Run: headless pygame with SDL's dummy video driver; simulated clock (each Clock.tick advances the game by its frame time, no real sleeping); random seed 0; keys injected as events and as key.get_pressed() state; no mouse input.
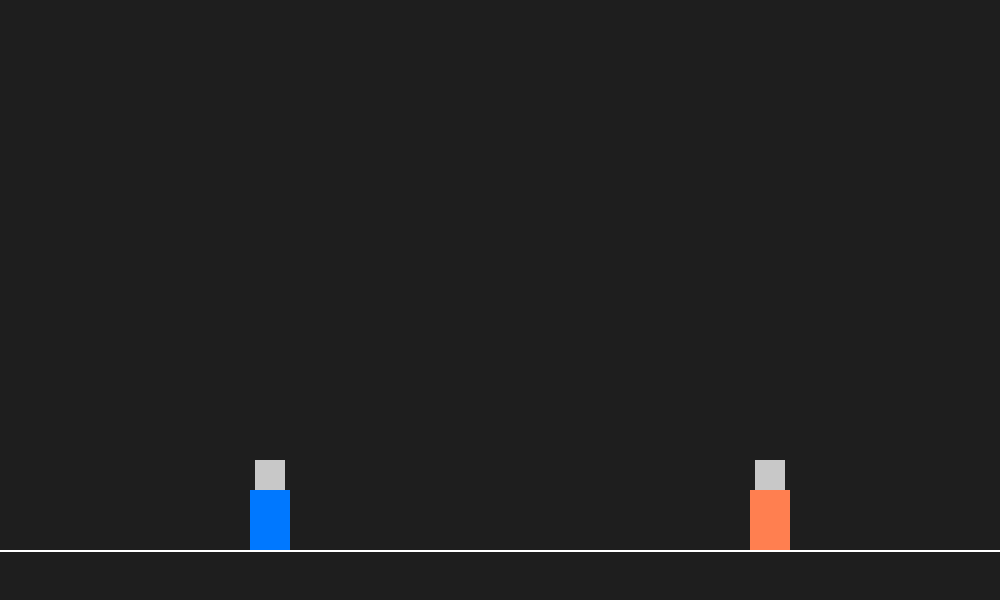
Frame 1 of 4 · flips 1–60 · no input
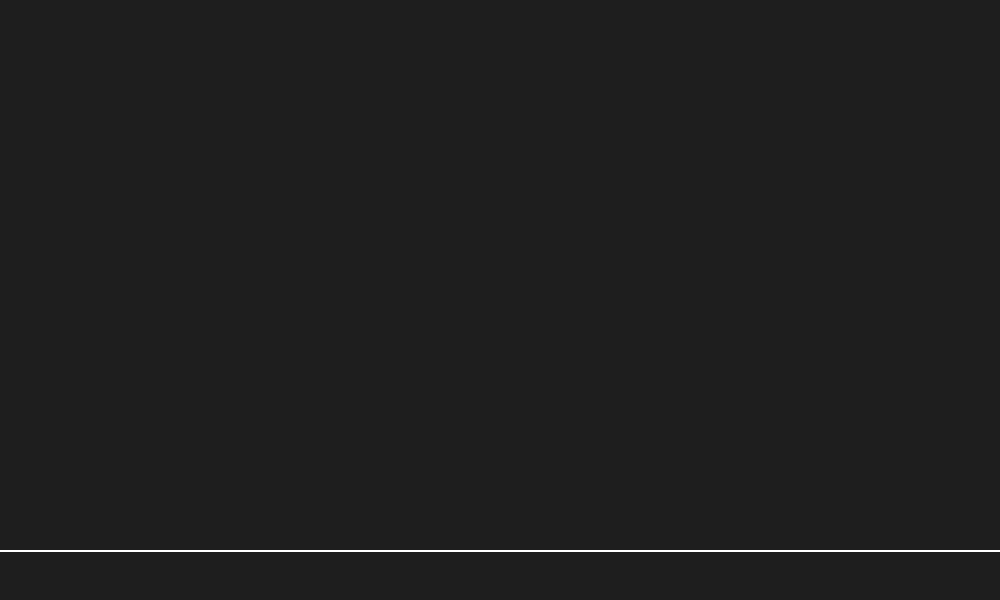
Frame 2 of 4 · flips 61–180 · tapped SPACE, RETURN · held RIGHT (→), D
Frame 3 of 4 · flips 181–300 · held DOWN (↓), S · screen unchanged from frame 2, image omitted
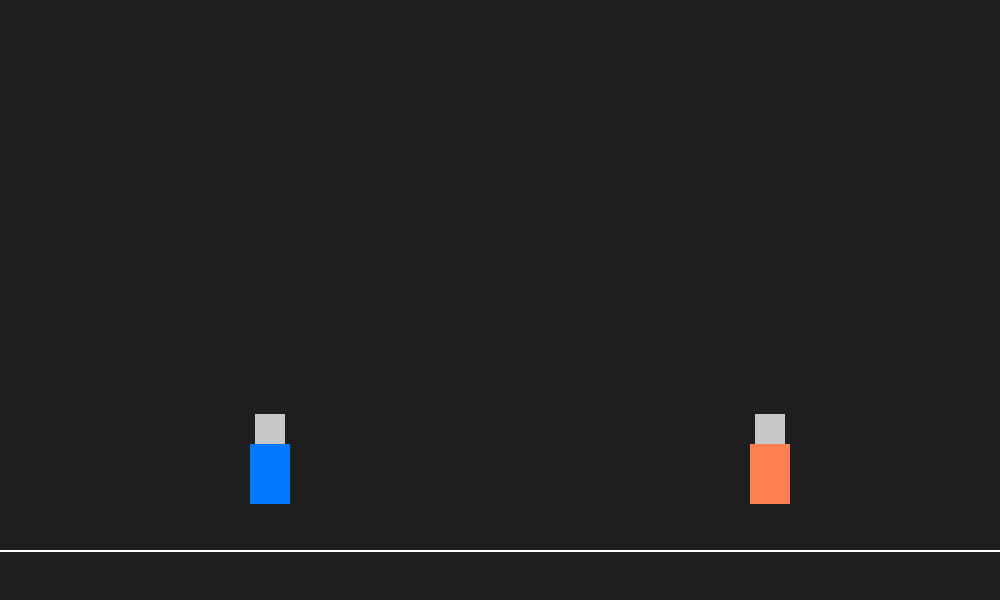
Frame 4 of 4 · flips 301–420 · held LEFT (←), A, UP (↑), W

The pygame program that drew these frames:

import pygame
import sys

# setup for dimensions of screen
SCREEN_WIDTH = 1000
SCREEN_HEIGHT = 600

RED = (255, 127, 80)
BLUE = (0, 120, 255)
WHITE = (255, 255, 255)


'''class for player and respective methods'''
class Player:
    def __init__(self, x, y, color, controls):
        self.x = x
        self.y = y
        self.controls = controls
        
        # dimensions
        self.body_w, self.body_h = 40, 60
        self.head_size = 30
        
        # create Placeholders ( replace with PIXILART images later)
        self.body_surf = pygame.Surface((self.body_w, self.body_h))
        self.body_surf.fill(color)

        self.head_surf = pygame.Surface((self.head_size, self.head_size))
        self.head_surf.fill((200, 200, 200)) # grey head for now
        
        # physics constants: https://api.arcade.academy/en/3.3.1/tutorials/platform_tutorial/step_05.html
        self.vel_y = 0
        self.speed = 7
        self.jump_power = -16
        self.gravity = 0.8
        self.floor_y = 550


    def move(self):
        keys = pygame.key.get_pressed()
        if keys[self.controls['left']]: 
            self.x -= self.speed
        if keys[self.controls['right']]: 
            self.x += self.speed
        if keys[self.controls['up']] and self.y + self.body_h >= self.floor_y:
            self.vel_y = self.jump_power
        self.y += self.vel_y
        if self.y + self.body_h < self.floor_y:
            self.vel_y += self.gravity
        else:
            self.y = self.floor_y - self.body_h
            self.vel_y = 0



    def draw(self, screen):
        # draw Body
        screen.blit(self.body_surf, (self.x, self.y))
        # draw Head (centered on top)
        head_x = self.x + (self.body_w // 2) - (self.head_size // 2)
        head_y = self.y - self.head_size
        screen.blit(self.head_surf, (head_x, head_y))


# --- MAIN GAME LOOP ---
pygame.init()

#https://gemini.google.com/share/71d2166bcb58
screen = pygame.display.set_mode((SCREEN_WIDTH, SCREEN_HEIGHT), pygame.RESIZABLE)
clock = pygame.time.Clock()

# Setup Player 1
p1_keys = {'left': pygame.K_a, 'right': pygame.K_d, 'up': pygame.K_w}
player1 = Player(250, 400, BLUE, p1_keys)

#Setup Player 2
p2_keys = {'left': pygame.K_LEFT, 'right': pygame.K_RIGHT, 'up': pygame.K_UP}
player2 = Player(750, 400, RED, p2_keys)


while True:
    for event in pygame.event.get():
        if event.type == pygame.QUIT:
            pygame.quit()
            sys.exit()

    player1.move()
    player2.move()


    screen.fill((30, 30, 30)) 
    pygame.draw.line(screen, WHITE, (0, 550), (1000, 550), 2) # Floor line
    player1.draw(screen)
    player2.draw(screen)
    
    pygame.display.flip()
    clock.tick(60)
